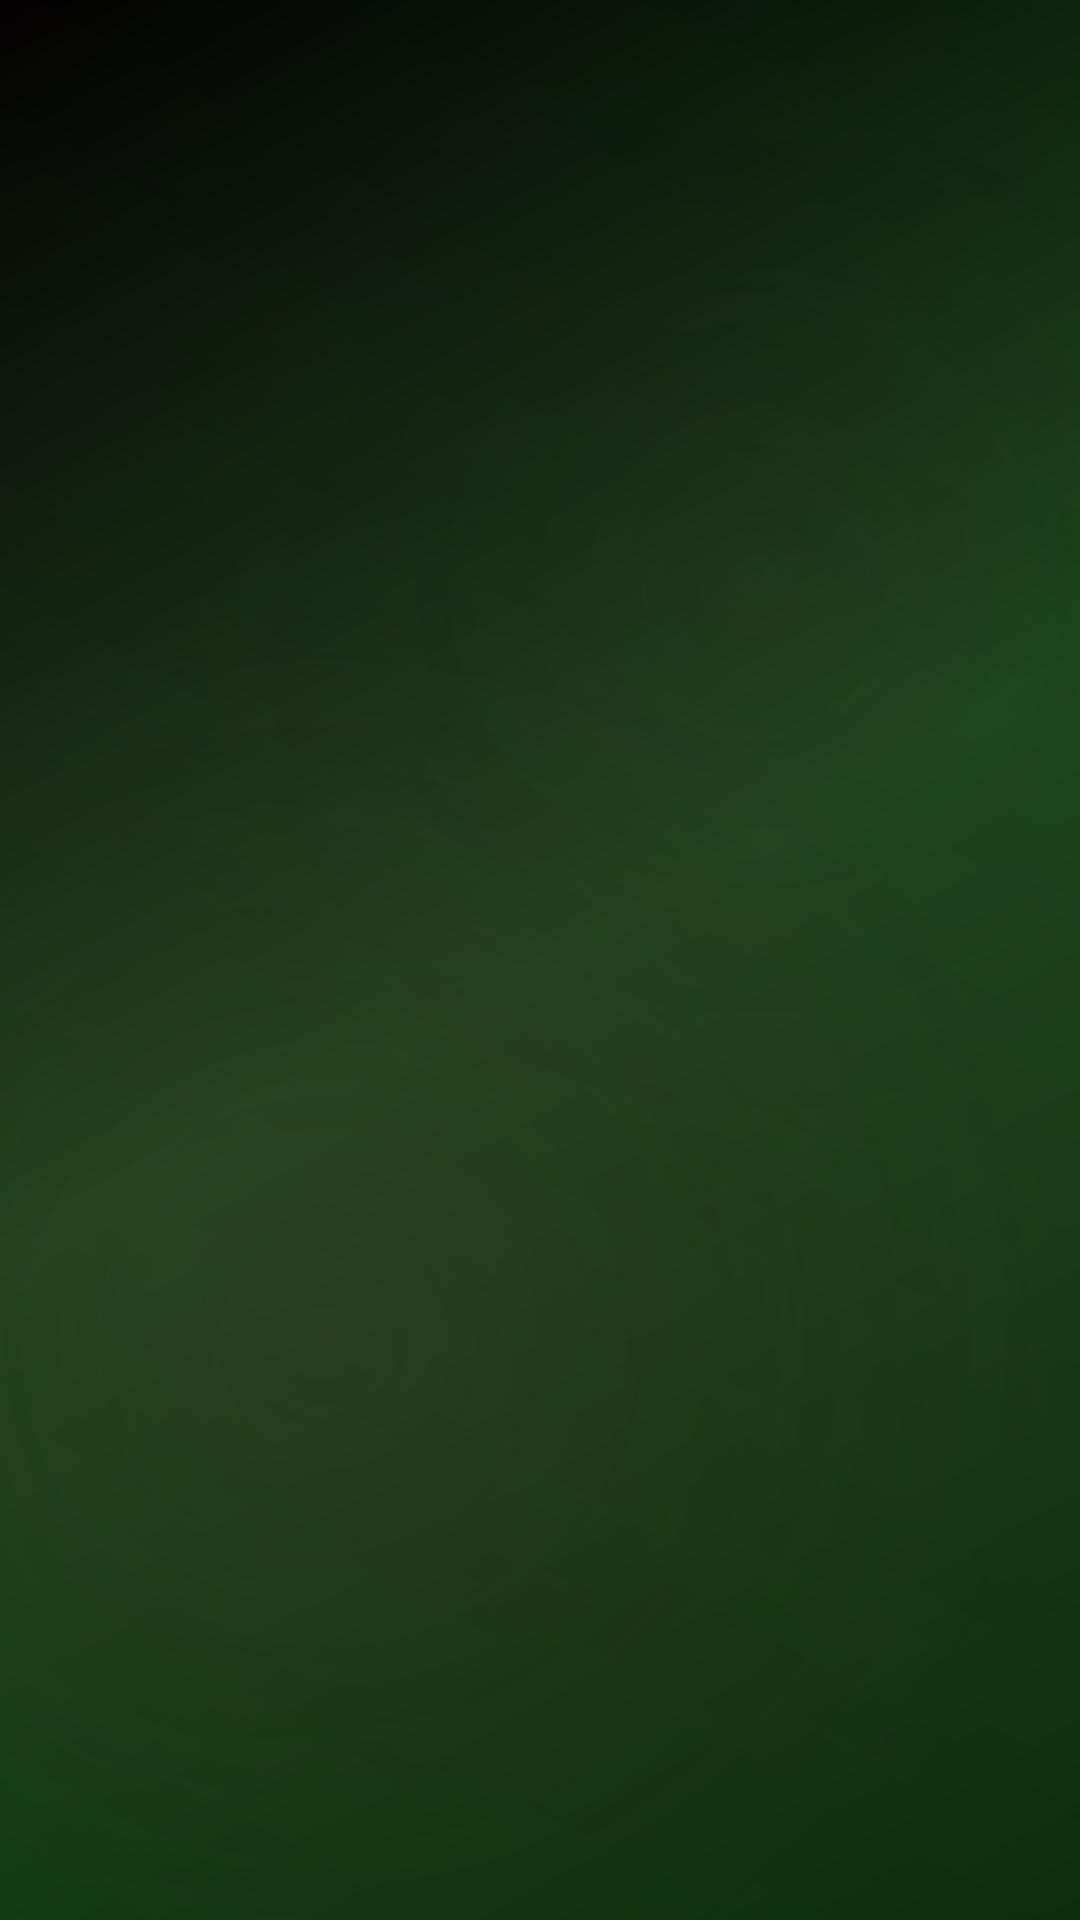

Produce the Android XML layout that renders to this screen, including the resource entries it uses.
<!-- AndroidManifest.xml: activity theme Theme.AppCompat.Light.NoActionBar -->
<!-- res/layout/activity_main.xml -->
<?xml version="1.0" encoding="utf-8"?>
<LinearLayout xmlns:android="http://schemas.android.com/apk/res/android"
    xmlns:app="http://schemas.android.com/apk/res-auto"
    android:layout_width="match_parent"
    android:layout_height="match_parent"
    android:orientation="vertical"
    android:background="@drawable/bg_main_activity">

    <com.google.android.material.tabs.TabLayout
        android:id="@+id/tabLayout"
        android:layout_width="match_parent"
        android:layout_height="wrap_content"
        app:tabTextColor="@color/text_secondary"
        app:tabSelectedTextColor="@color/primary"
        app:tabIndicatorColor="@color/primary"
        app:tabMode="fixed"
        app:tabGravity="fill" />

    <androidx.viewpager2.widget.ViewPager2
        android:id="@+id/viewPager"
        android:layout_width="match_parent"
        android:layout_height="0dp"
        android:layout_weight="1" />

</LinearLayout>
<!-- resources referenced by this layout -->
<resources>
  <color name="primary">#4CAF50</color>
  <color name="text_secondary">#B0B0B0</color>
  <!-- drawable bg_main_activity (drawable) -->
  <?xml version="1.0" encoding="utf-8"?>
  <layer-list xmlns:android="http://schemas.android.com/apk/res/android">
      
      <item>
          <shape android:shape="rectangle">
              <gradient
                  android:angle="135"
                  android:startColor="#0A2E0A"
                  android:centerColor="#1A4A1A"
                  android:endColor="#000000"
                  android:type="linear" />
          </shape>
      </item>
      
      
      <item>
          <shape android:shape="rectangle">
              <gradient
                  android:angle="45"
                  android:startColor="#00000000"
                  android:centerColor="#1A4A1A30"
                  android:endColor="#00000000"
                  android:type="linear" />
          </shape>
      </item>
      
      
      <item>
          <shape android:shape="rectangle">
              <gradient
                  android:centerX="0.3"
                  android:centerY="0.7"
                  android:startColor="#2A6A2A40"
                  android:centerColor="#1A4A1A20"
                  android:endColor="#00000000"
                  android:type="radial"
                  android:gradientRadius="70%p" />
          </shape>
      </item>
      
      <item>
          <shape android:shape="rectangle">
              <gradient
                  android:centerX="0.7"
                  android:centerY="0.3"
                  android:startColor="#1A4A1A30"
                  android:centerColor="#0A2E0A20"
                  android:endColor="#00000000"
                  android:type="radial"
                  android:gradientRadius="60%p" />
          </shape>
      </item>
  </layer-list>
</resources>
